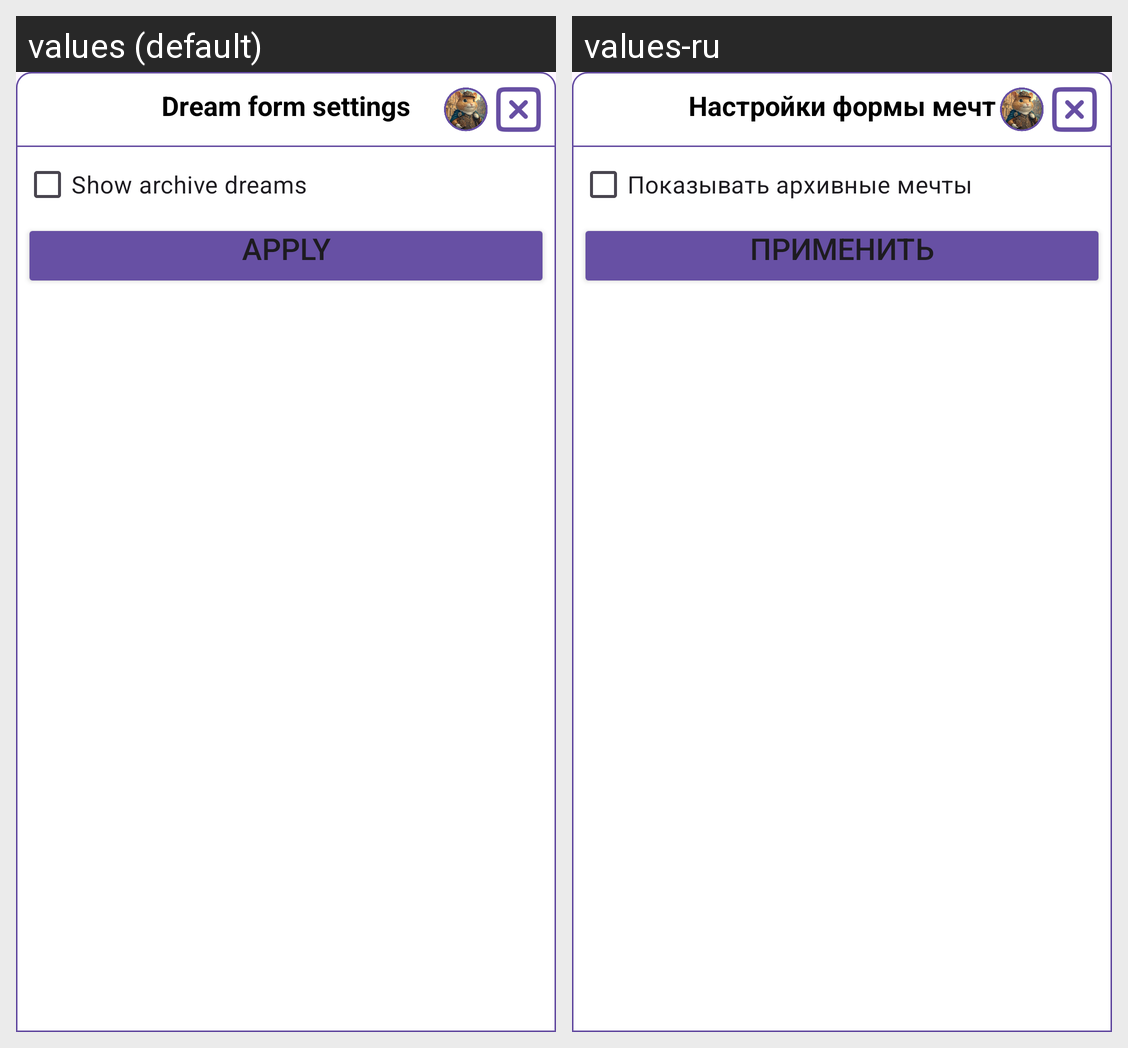

Here is an Android app screen in its default locale and in the app's own translations. Write out the translated-string differences for the strings that appear on this screen.
Android screen res/layout/popup_settings_money_dream.xml rendered under 2 locales, left to right: values (default), values-ru. Device: Nexus 5 (rendered at 1080×1920; each locale shown at half size, 540×960, under a caption strip naming it); theme Theme.LifeAsProject.
Strings drawn on this screen, with the default value and each locale's value (text and hints the layout hard-codes, and strings that could not be matched under every locale, appear in the picture but are not listed):

SettingsMoneyDream
  values: Dream form settings
  values-ru: Настройки формы мечт

DreamSettingsShowArchive
  values: Show archive dreams
  values-ru: Показывать архивные мечты
